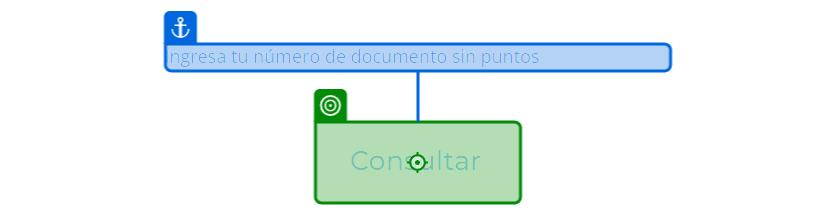
Task: Proceso en blanco
Workflow: Main

Step 1 [try]: click on the button 'Consultar' in window 'Elecciones Colombia' (msedge.exe)

Step 2: check the element in window 'Elecciones Colombia' (msedge.exe) (no picture)

Step 3: click on the button 'Aceptar' in window 'Elecciones Colombia' (msedge.exe) (no picture)

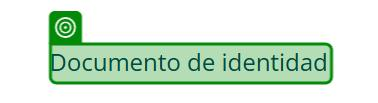
Step 4: check the heading in window 'Elecciones Colombia' (msedge.exe)

Step 5 [try]: get-text from the element in window 'Elecciones Colombia' (msedge.exe) (no picture) (repeated 3 times)

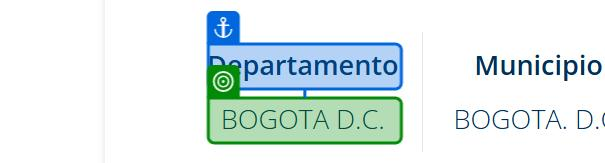
Step 8: get-text from the element in window 'Elecciones Colombia' (msedge.exe)

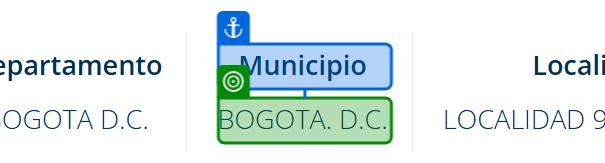
Step 9: get-text from the element in window 'Elecciones Colombia' (msedge.exe)

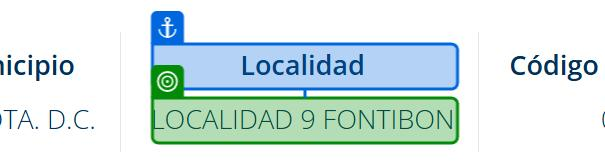
Step 10: get-text from the element in window 'Elecciones Colombia' (msedge.exe) (repeated 2 times)

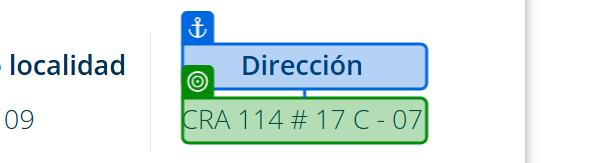
Step 12: get-text from the element in window 'Elecciones Colombia' (msedge.exe)
